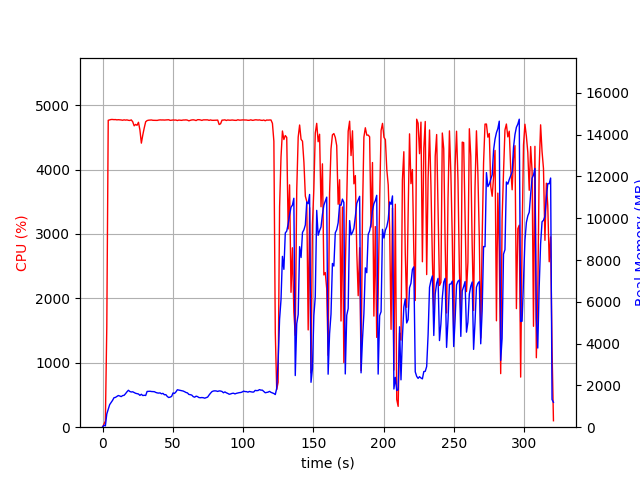

Values plotted in this chart, from the file beside it:
elapsed_time, nproc, cpu, mem_real, mem_virtual
3.6716461181640625e-05, 1, 0.0, 10.3, 3191
1.007, 1, 46.7, 91.06, 710.3
2.014, 2, 96.3, 62.88, 3396
3.022, 1, 1559, 632.4, 4625
4.045, 1, 4764, 848.1, 4841
5.07, 1, 4770, 1081, 5115
6.096, 1, 4777, 1187, 5224
7.121, 1, 4777, 1284, 5323
8.146, 1, 4774, 1411, 5496
9.171, 1, 4776, 1426, 5537
10.2, 1, 4771, 1470, 5622
11.22, 1, 4774, 1516, 5689
12.25, 1, 4771, 1493, 5695
13.27, 1, 4769, 1464, 5730
14.3, 1, 4765, 1513, 5776
15.32, 1, 4771, 1525, 5806
16.35, 1, 4767, 1603, 5913
17.37, 1, 4771, 1693, 6014
18.4, 1, 4764, 1767, 6079
19.42, 1, 4762, 1709, 6087
20.45, 1, 4770, 1685, 6100
21.47, 1, 4742, 1695, 6142
22.5, 1, 4678, 1657, 6142
23.52, 1, 4700, 1622, 6152
24.55, 1, 4687, 1604, 6183
25.57, 1, 4733, 1589, 6196
26.6, 1, 4614, 1525, 6202
27.62, 1, 4410, 1575, 6270
28.65, 1, 4536, 1515, 6291
29.67, 1, 4646, 1528, 6303
30.7, 1, 4742, 1518, 6360
31.72, 1, 4760, 1711, 6620
32.75, 1, 4766, 1717, 6627
33.77, 1, 4767, 1720, 6627
34.8, 1, 4769, 1708, 6627
35.82, 1, 4764, 1703, 6627
36.85, 1, 4764, 1699, 6655
37.87, 1, 4762, 1665, 6655
38.9, 1, 4763, 1642, 6655
39.92, 1, 4768, 1632, 6662
40.95, 1, 4770, 1641, 6683
41.97, 1, 4769, 1597, 6683
43, 1, 4770, 1619, 6723
44.02, 1, 4768, 1552, 6723
45.05, 1, 4769, 1559, 6735
46.08, 1, 4771, 1471, 6735
47.1, 1, 4773, 1420, 6741
48.12, 1, 4763, 1439, 6784
49.15, 1, 4766, 1474, 6810
50.18, 1, 4769, 1639, 6942
51.2, 1, 4767, 1615, 6972
52.22, 1, 4769, 1688, 6972
53.25, 1, 4760, 1792, 6992
54.28, 1, 4768, 1777, 7006
55.3, 1, 4766, 1767, 7006
56.33, 1, 4764, 1742, 7016
57.35, 1, 4769, 1731, 7016
58.38, 1, 4769, 1699, 7016
59.4, 1, 4771, 1661, 7028
60.43, 1, 4767, 1641, 7028
... 256 more rows
